The GitHub repository Jarrett-Blair/Intro-to-CV-for-Ecologists contains a labelled image folder "Images" with 25 categories: Brachinus alternans, Brachinus cyanochroaticus, Calathus advena, Carabus maeander maeander, Carabus nemoralis nemoralis, Chlaenius aestivus, Cicindela punctulata, Cyclotrachelus furtivus, Cyclotrachelus torvus, Discoderus parallelus, Discoderus robustus, Euryderus grossus, Pasimachus californicus, Pasimachus elongatus, Pasimachus strenuus, Pasimachus subsulcatus, Patrobus lecontei, Poecilus lucublandus, Pterostichus corvinus, Pterostichus melanarius melanarius, Pterostichus novus, Pterostichus stygicus, Scarites subterraneus, Selenophorus planipennis, Synuchus impunctatus. Examples follow, each with its label.

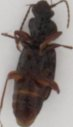
Label: Patrobus lecontei

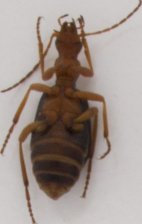
Label: Brachinus alternans

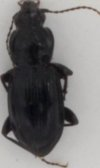
Label: Pterostichus stygicus

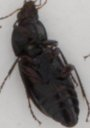
Label: Poecilus lucublandus

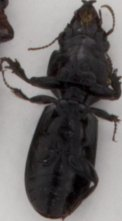
Label: Scarites subterraneus

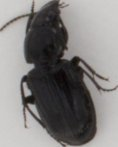
Label: Pterostichus corvinus
